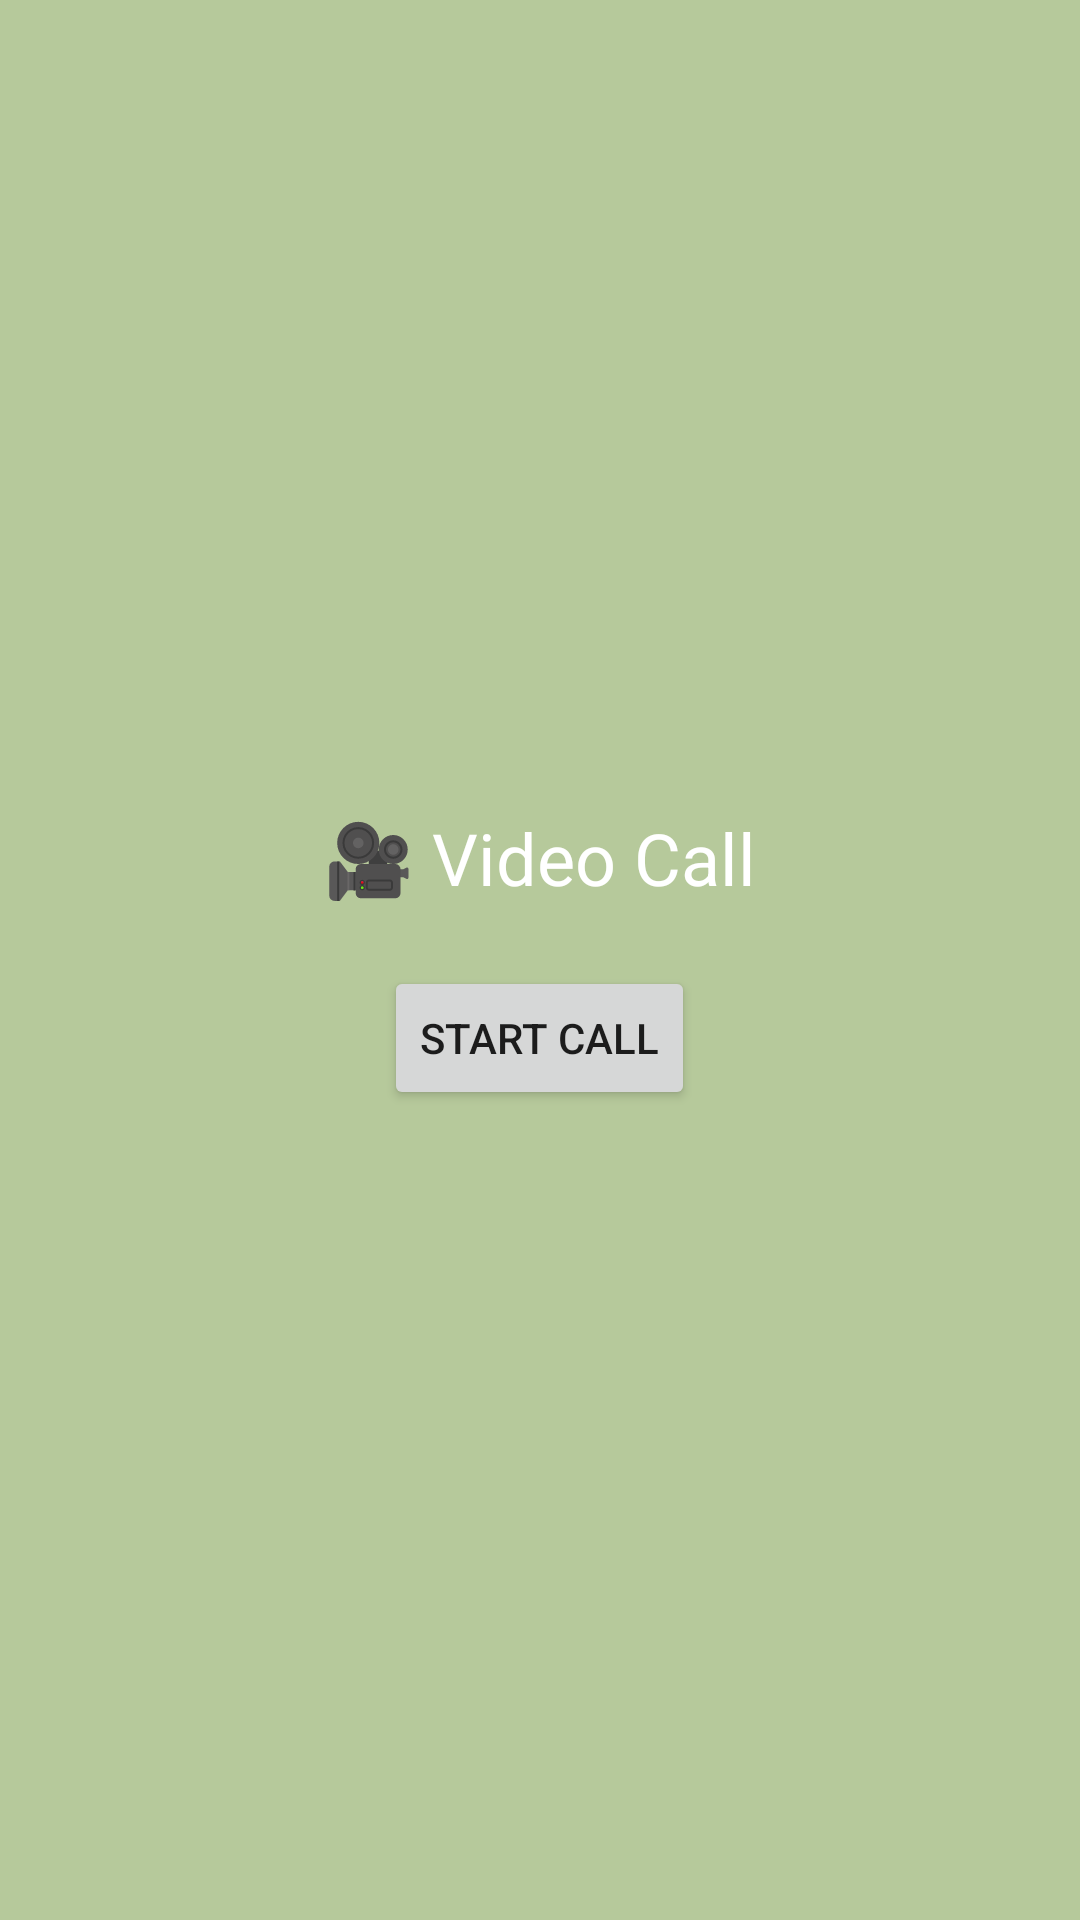

Here is an Android app screen rendered from its layout file. Give the layout XML and the strings, colors and styles it references.
<!-- AndroidManifest.xml: application theme Theme.PrimeTalkerUI -->
<!-- res/layout/fragment_video.xml -->
<?xml version="1.0" encoding="utf-8"?>
<LinearLayout
    xmlns:android="http://schemas.android.com/apk/res/android"
    android:layout_width="match_parent"
    android:layout_height="match_parent"
    android:orientation="vertical"
    android:gravity="center"
    android:background="#B6C99B">

    <TextView
        android:layout_width="wrap_content"
        android:layout_height="wrap_content"
        android:text="🎥 Video Call"
        android:textSize="24sp"
        android:textColor="#FFFFFF"/>

    <Button
        android:layout_width="wrap_content"
        android:layout_height="wrap_content"
        android:text="Start Call"
        android:layout_marginTop="20dp"/>

</LinearLayout>
<!-- resources referenced by this layout -->
<resources>
  <style name="Theme.PrimeTalkerUI" parent="Theme.MaterialComponents.DayNight.NoActionBar">
      
  </style>
</resources>
